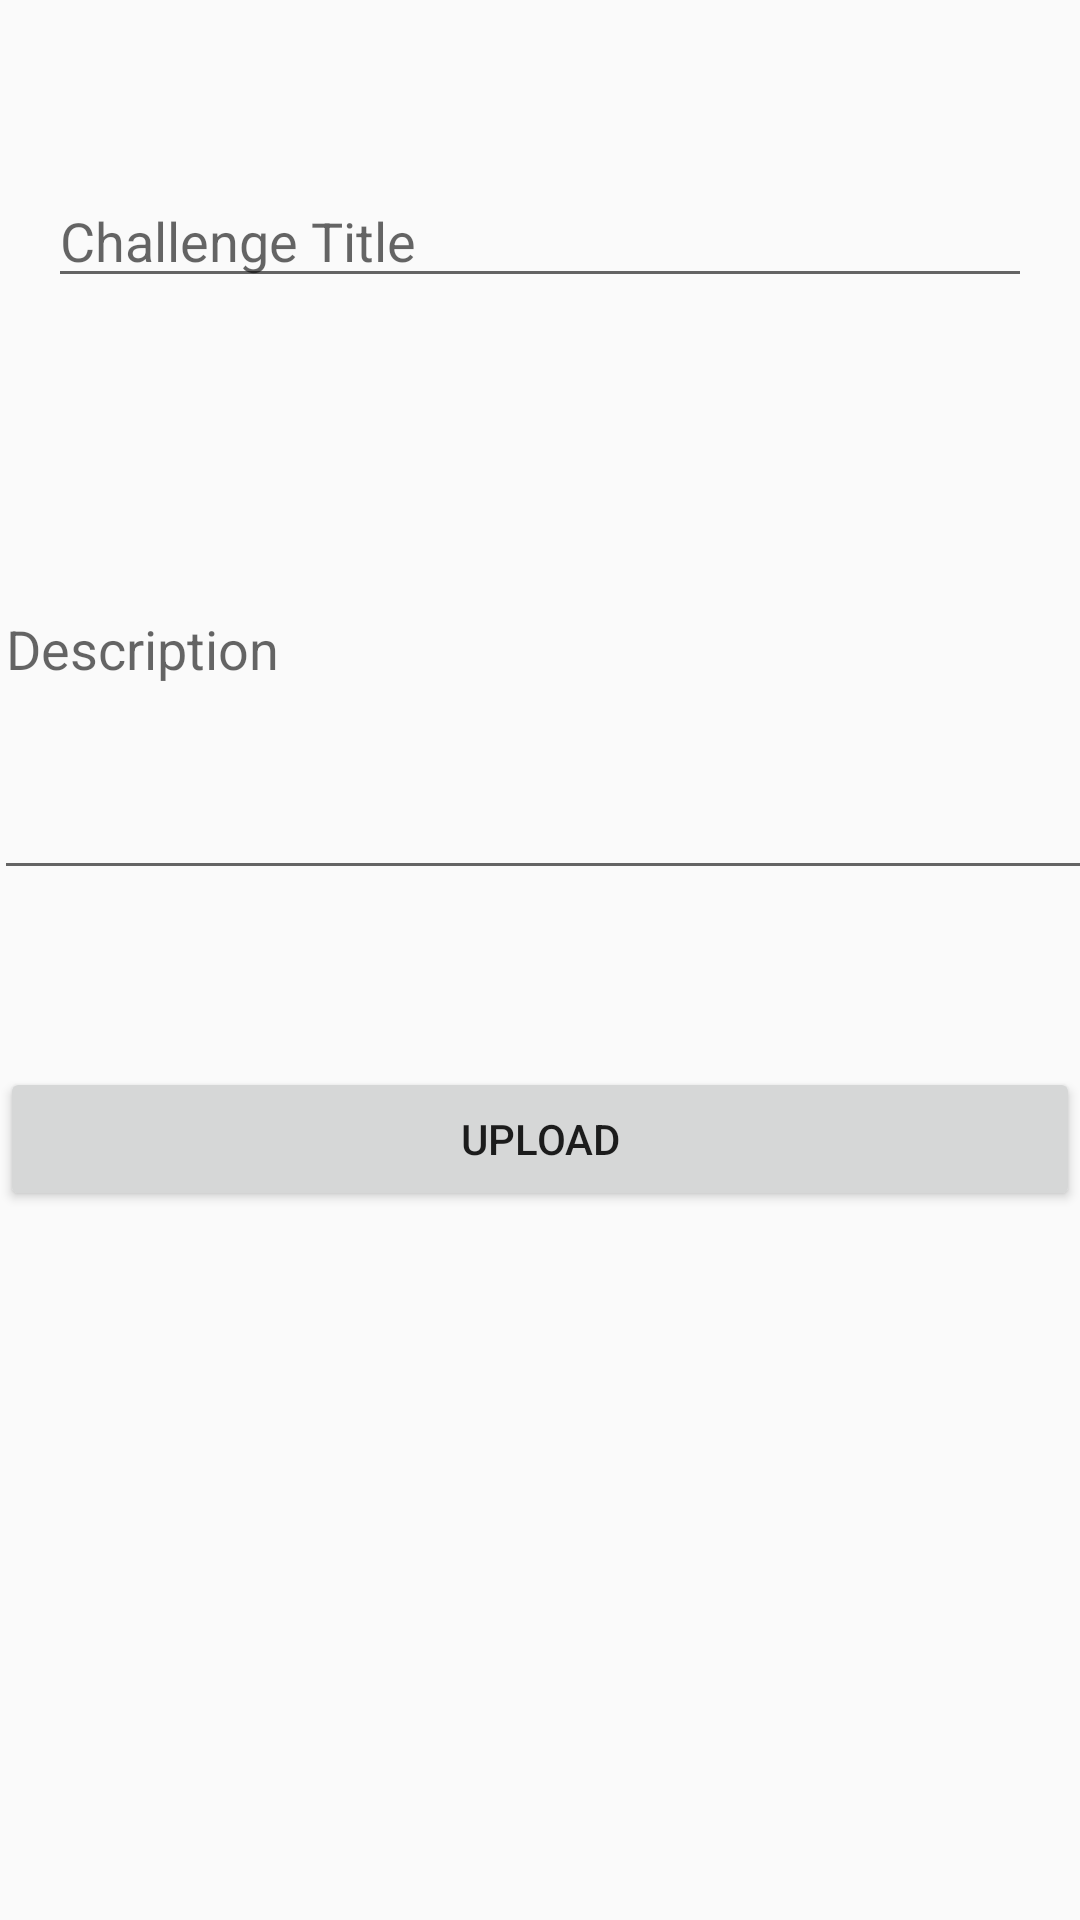

Write the Android layout XML for this screen, with the resource values it uses.
<!-- AndroidManifest.xml: application theme AppTheme -->
<!-- res/layout/activity_upload_challenge.xml -->
<?xml version="1.0" encoding="utf-8"?>
<androidx.constraintlayout.widget.ConstraintLayout xmlns:android="http://schemas.android.com/apk/res/android"
    xmlns:app="http://schemas.android.com/apk/res-auto"
    xmlns:tools="http://schemas.android.com/tools"
    android:layout_width="match_parent"
    android:layout_height="match_parent"
    tools:context=".uploadChallenge">

    <EditText
        android:id="@+id/challengeUploadNameView"
        android:layout_width="0dp"
        android:layout_height="wrap_content"
        android:layout_marginStart="16dp"
        android:layout_marginEnd="16dp"
        android:contentDescription="Name"
        android:ems="10"
        android:hint="Challenge Title"
        android:inputType="textPersonName"
        app:layout_constraintBottom_toBottomOf="parent"
        app:layout_constraintEnd_toEndOf="parent"
        app:layout_constraintHorizontal_bias="0.0"
        app:layout_constraintStart_toStartOf="parent"
        app:layout_constraintTop_toTopOf="parent"
        app:layout_constraintVertical_bias="0.097" />

    <EditText
        android:id="@+id/challengeIploadIntentDescriptionView"
        android:layout_width="370dp"
        android:layout_height="164dp"
        android:layout_marginStart="16dp"
        android:layout_marginTop="8dp"
        android:layout_marginEnd="16dp"
        android:contentDescription="Description"
        android:ems="10"
        android:hint="Description"
        android:inputType="textPersonName"
        app:layout_constraintBottom_toBottomOf="parent"
        app:layout_constraintEnd_toEndOf="parent"
        app:layout_constraintHorizontal_bias="0.444"
        app:layout_constraintStart_toStartOf="parent"
        app:layout_constraintTop_toBottomOf="@+id/challengeUploadNameView"
        app:layout_constraintVertical_bias="0.069" />

    <Button
        android:id="@+id/challengeUploadButton"
        android:layout_width="0dp"
        android:layout_height="wrap_content"
        android:text="Upload"
        app:layout_constraintBottom_toBottomOf="parent"
        app:layout_constraintEnd_toEndOf="parent"
        app:layout_constraintStart_toStartOf="parent"
        app:layout_constraintTop_toBottomOf="@+id/challengeIploadIntentDescriptionView"
        app:layout_constraintVertical_bias="0.19999999" />

</androidx.constraintlayout.widget.ConstraintLayout>
<!-- resources referenced by this layout -->
<resources>
  <style name="AppTheme" parent="Theme.AppCompat.Light.NoActionBar">
          
          <item name="colorPrimary">@color/colorPrimary</item>
          <item name="colorPrimaryDark">@color/colorPrimaryDark</item>
          <item name="colorAccent">@color/colorAccent</item>
      </style>
  <!-- not gathered from this repository: default colours our renderer supplied (Android Studio template values) -->
  <color name="colorPrimary">#FF6200EE</color>
  <color name="colorPrimaryDark">#FF3700B3</color>
  <color name="colorAccent">#FF03DAC5</color>
</resources>
